Run: headless pygame with SDL's dummy video driver; simulated clock (each Clock.tick advances the game by its frame time, no real sleeping); random seed 0; keys injected as events and as key.get_pressed() state; no mouse input.
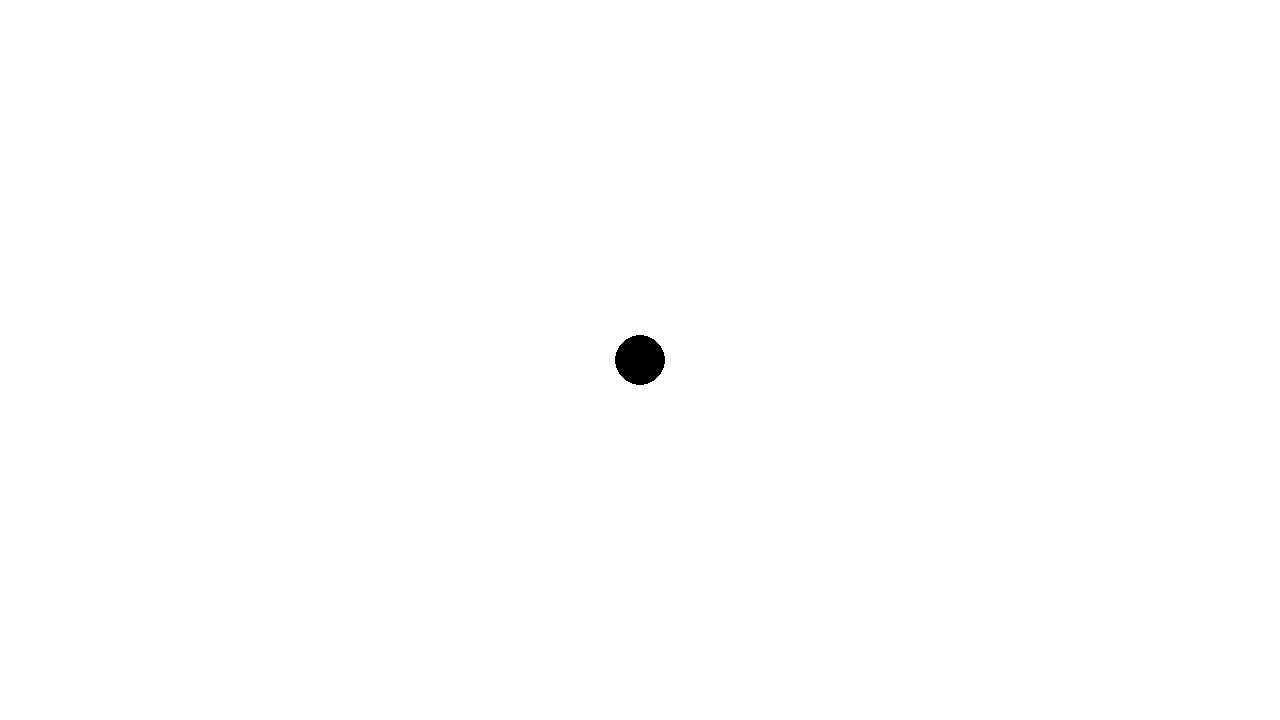
Frame 1 of 4 · flips 1–60 · no input
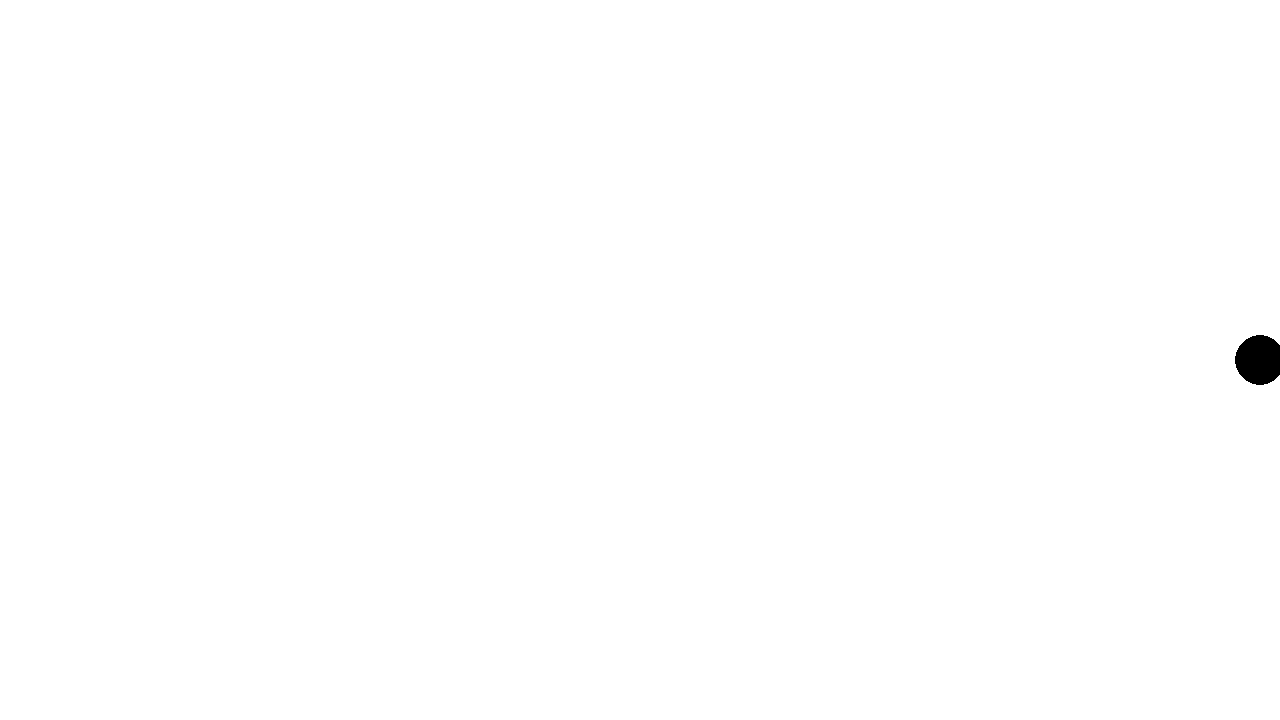
Frame 2 of 4 · flips 61–180 · tapped SPACE, RETURN · held RIGHT (→), D
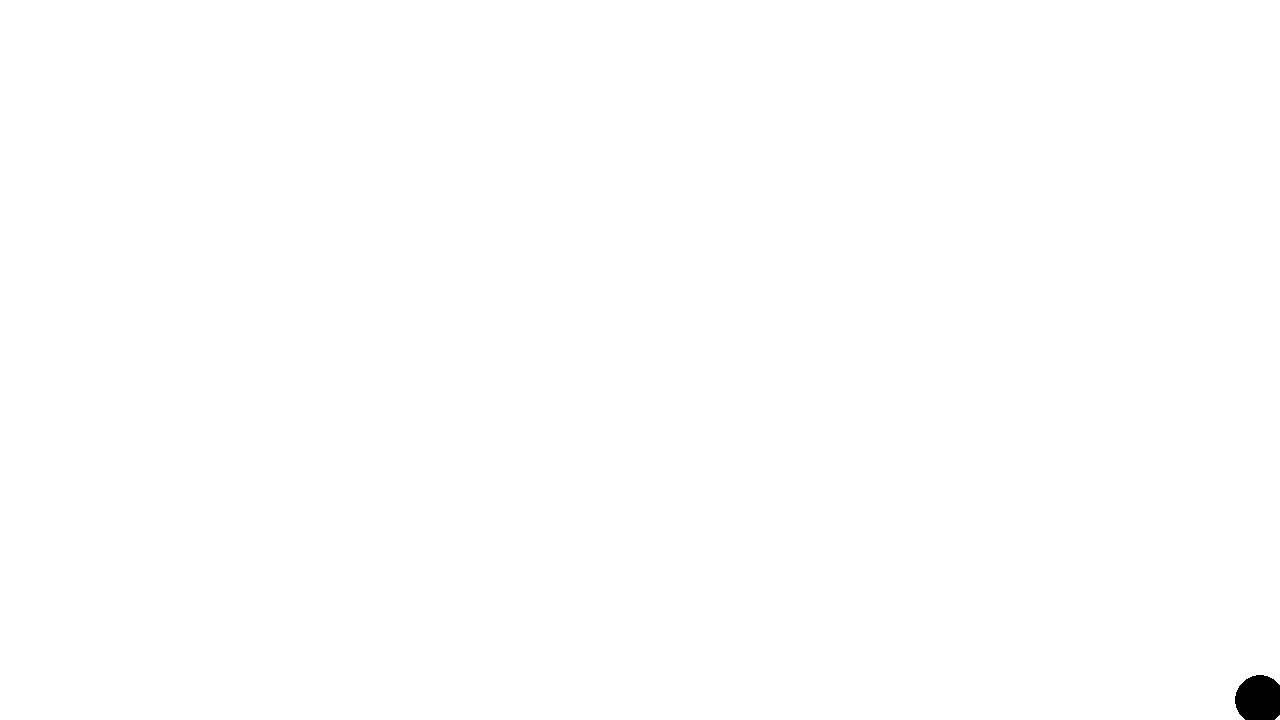
Frame 3 of 4 · flips 181–300 · held DOWN (↓), S
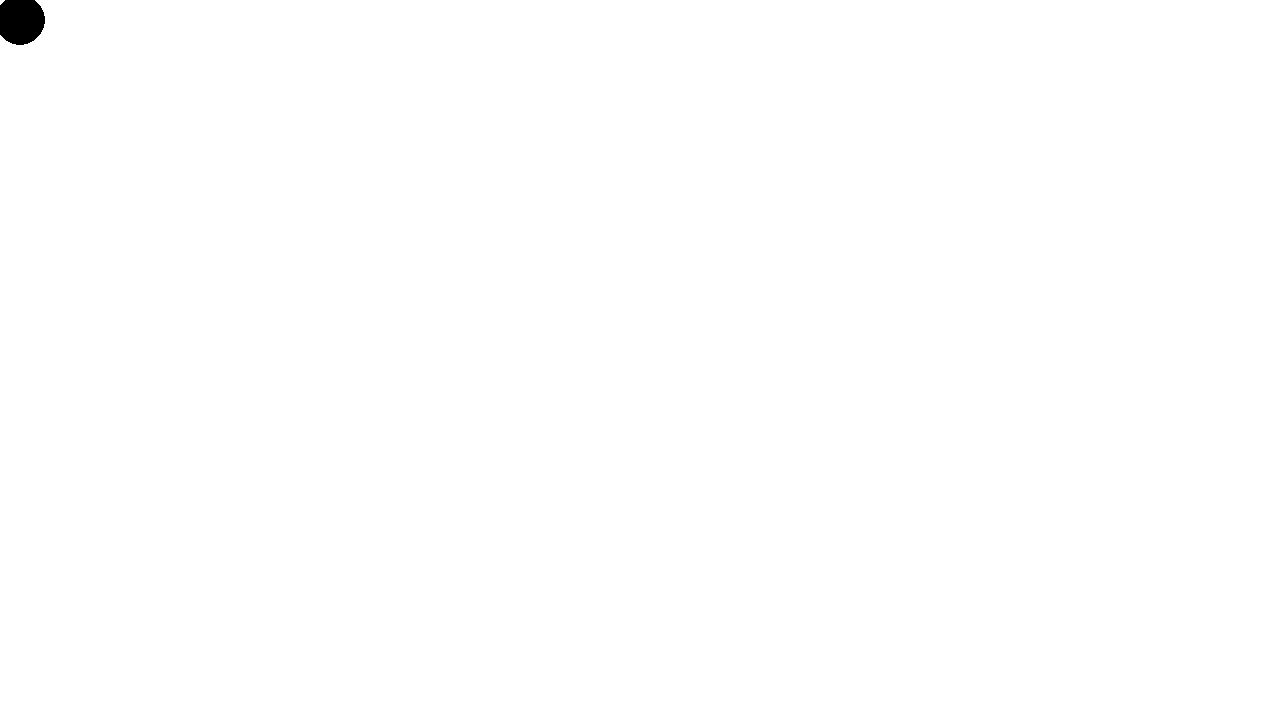
Frame 4 of 4 · flips 301–420 · held LEFT (←), A, UP (↑), W

The pygame program that drew these frames:

import pygame

pygame.init()
pygame.joystick.init()

Running = True
screen = pygame.display.set_mode((1280,720))
x = screen.get_width() // 2
y = screen.get_height() // 2
clock = pygame.time.Clock()

while Running == True:
    screen.fill((255, 255, 255))

    for event in pygame.event.get():
        if event.type == pygame.QUIT:
            Running = False

    pygame.draw.circle(screen,(0, 0, 0), (x, y), 25)

    pressed = pygame.key.get_pressed()

    if pressed[pygame.K_UP] or pressed[pygame.K_w]: 
        if y <= 700 and y > 20:
            y -= 20
        else:
            pass

    if pressed[pygame.K_DOWN] or pressed[pygame.K_s]:
        if y < 700 and y >= 20:
            y += 20
        else:
            pass

    if pressed[pygame.K_LEFT] or pressed[pygame.K_a]:
        if x <= 1260 and x > 20:
            x -= 20
        else:
            pass

    if pressed[pygame.K_RIGHT] or pressed[pygame.K_d]:
        if x < 1260 and x >= 20:
            x += 20
        else:
            pass

    clock.tick(60)
    pygame.display.flip()
